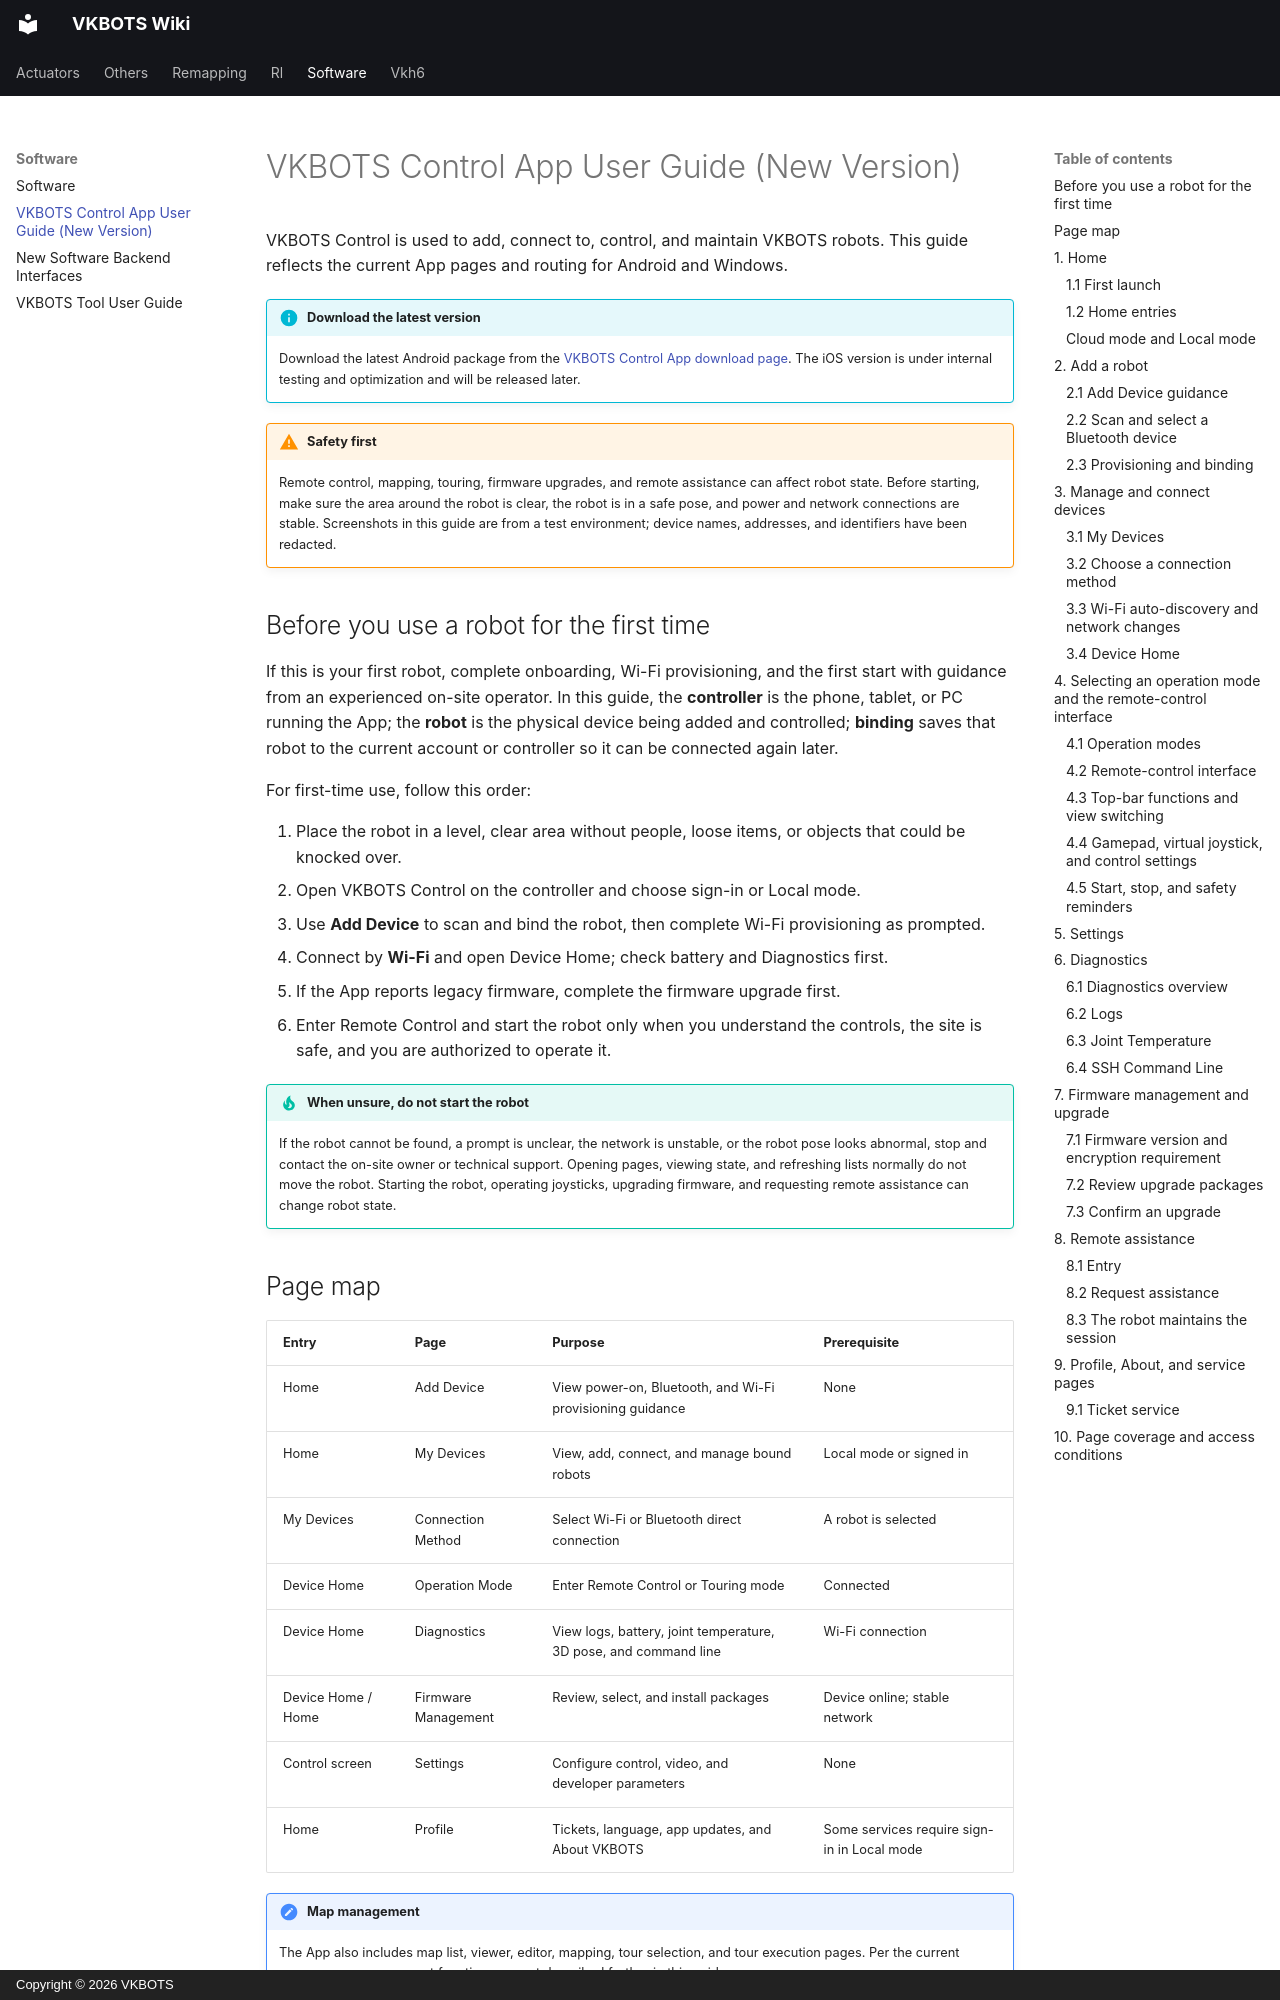

repository: Ditshk/vkbots-wiki · page: software/app_guide_v2/index.html · generator: mkdocs · copyright: Copyright © 2026 VKBOTS

---
seo_title: "VKBOTS Control App: Connection, Control and Firmware"
description: "Use the VKBOTS Control App for robot setup, Bluetooth provisioning, local or cloud connection, remote control, diagnostics, firmware management and support workflows."
---

# VKBOTS Control App User Guide (New Version)

VKBOTS Control is used to add, connect to, control, and maintain VKBOTS robots. This guide reflects the current App pages and routing for Android and Windows.

!!! info "Download the latest version"

    Download the latest Android package from the [VKBOTS Control App download page](https://download.vkbots.com/%E6%8E%A7%E5%88%B6APP/Android). The iOS version is under internal testing and optimization and will be released later.

!!! warning "Safety first"

    Remote control, mapping, touring, firmware upgrades, and remote assistance can affect robot state. Before starting, make sure the area around the robot is clear, the robot is in a safe pose, and power and network connections are stable. Screenshots in this guide are from a test environment; device names, addresses, and identifiers have been redacted.
